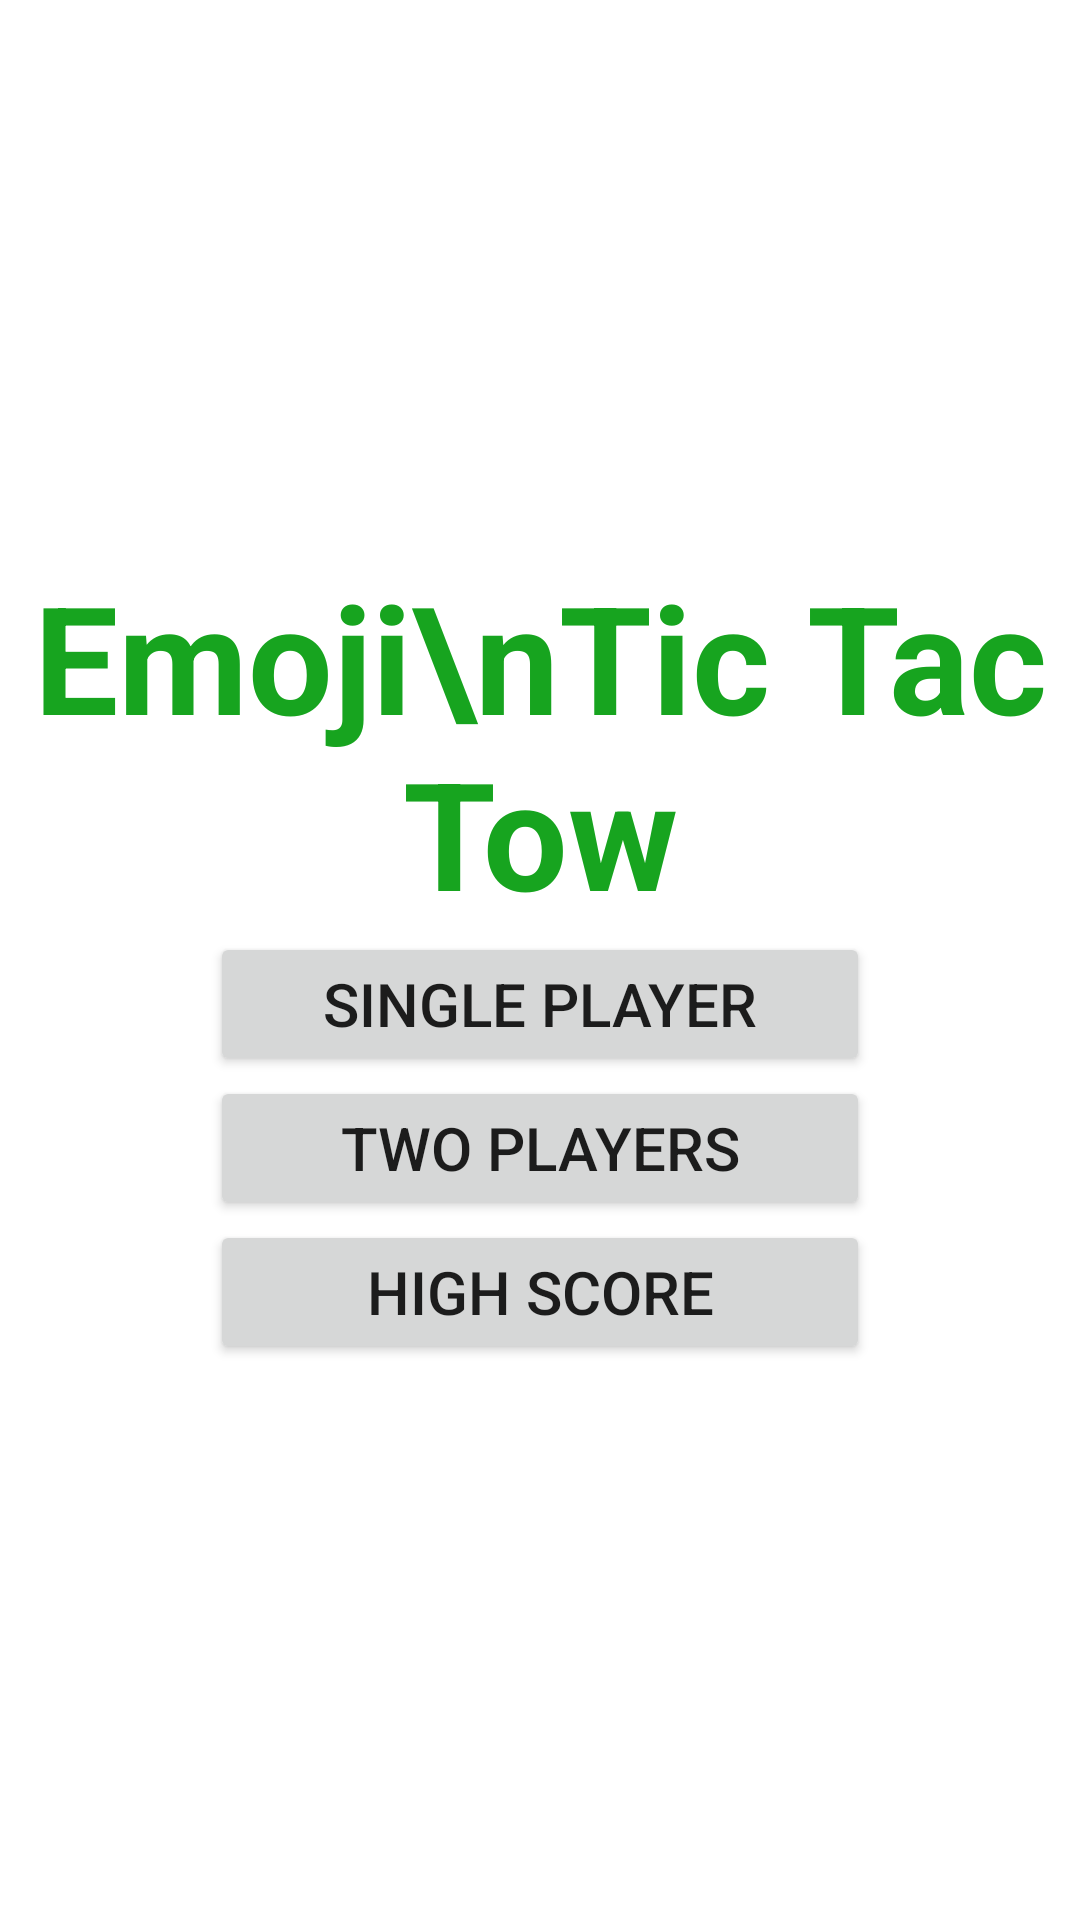

Layout XML and referenced resources for this Android screen:
<!-- AndroidManifest.xml: application theme Theme.EmojiTicTacTow -->
<!-- res/layout/activity_main.xml -->
<?xml version="1.0" encoding="utf-8"?>
<androidx.constraintlayout.widget.ConstraintLayout
        xmlns:android="http://schemas.android.com/apk/res/android"
        xmlns:tools="http://schemas.android.com/tools"
        xmlns:app="http://schemas.android.com/apk/res-auto"
        android:layout_width="match_parent"
        android:layout_height="match_parent"
        tools:context=".MainActivity"
>

    <RelativeLayout
            android:layout_width="match_parent"
            android:layout_height="match_parent"
            android:orientation="vertical"
            tools:context=".MainActivity">

        <LinearLayout
                android:layout_width="match_parent"
                android:layout_height="wrap_content"
                android:gravity="center"
                android:orientation="vertical"
                android:layout_centerInParent="true">

            <TextView
                    android:id="@+id/title"
                    android:layout_width="wrap_content"
                    android:layout_height="wrap_content"
                    android:layout_centerHorizontal="true"
                    android:layout_marginTop="0dp"
                    android:textAlignment="center"
                    android:textStyle="bold"
                    android:textColor="@color/customGreen"
                    android:text="Emoji\nTic Tac Tow"
                    android:textSize="50sp" />



            <Button
                    android:id="@+id/button_players1"
                    android:layout_width="match_parent"
                    android:layout_height="wrap_content"
                    android:layout_below="@id/title"
                    android:layout_centerHorizontal="true"
                    android:layout_marginTop="0dp"
                    android:layout_marginLeft="70dp"
                    android:layout_marginRight="70dp"
                    android:gravity="center"
                    android:text="Single Player"
                    android:textSize="20sp" />

            <Button
                    android:id="@+id/button_players2"
                    android:layout_width="match_parent"
                    android:layout_height="wrap_content"
                    android:layout_below="@id/button_players1"
                    android:layout_centerHorizontal="true"
                    android:layout_centerVertical="true"
                    android:layout_marginLeft="70dp"
                    android:layout_marginRight="70dp"
                    android:layout_marginTop="0dp"
                    android:gravity="center"
                    android:text="Two Players"
                    android:textSize="20sp" />


            <Button
                    android:id="@+id/button_high_score"
                    android:layout_width="match_parent"
                    android:layout_height="wrap_content"
                    android:layout_below="@id/button_players2"
                    android:layout_centerHorizontal="true"
                    android:layout_centerVertical="true"
                    android:layout_marginTop="0dp"
                    android:layout_marginLeft="70dp"
                    android:layout_marginRight="70dp"
                    android:gravity="center"
                    android:text="High Score"
                    android:textSize="20sp" />

        </LinearLayout>

    </RelativeLayout>

</androidx.constraintlayout.widget.ConstraintLayout>
<!-- resources referenced by this layout -->
<resources>
  <color name="customGreen">#17A41F</color>
  <style name="Theme.EmojiTicTacTow" parent="Theme.MaterialComponents.DayNight.DarkActionBar">
          
          <item name="colorPrimary">@color/customGreen</item>
          <item name="colorPrimaryVariant">@color/customGreen</item>
          <item name="android:listDivider">@color/customGreen</item>
          <item name="colorOnPrimary">@color/white</item>
          
          <item name="colorSecondary">@color/teal_200</item>
          <item name="colorSecondaryVariant">@color/teal_700</item>
          <item name="colorOnSecondary">@color/black</item>
          
          <item name="android:statusBarColor" tools:targetApi="l">?attr/colorPrimaryVariant</item>
          
      </style>
  <color name="white">#FFFFFFFF</color>
  <color name="teal_200">#FF03DAC5</color>
  <color name="teal_700">#FF018786</color>
  <color name="black">#FF000000</color>
</resources>
